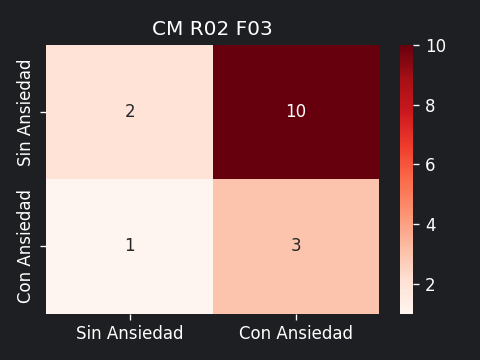

Values plotted in this chart, from the file beside it:
2, 10
1, 3
